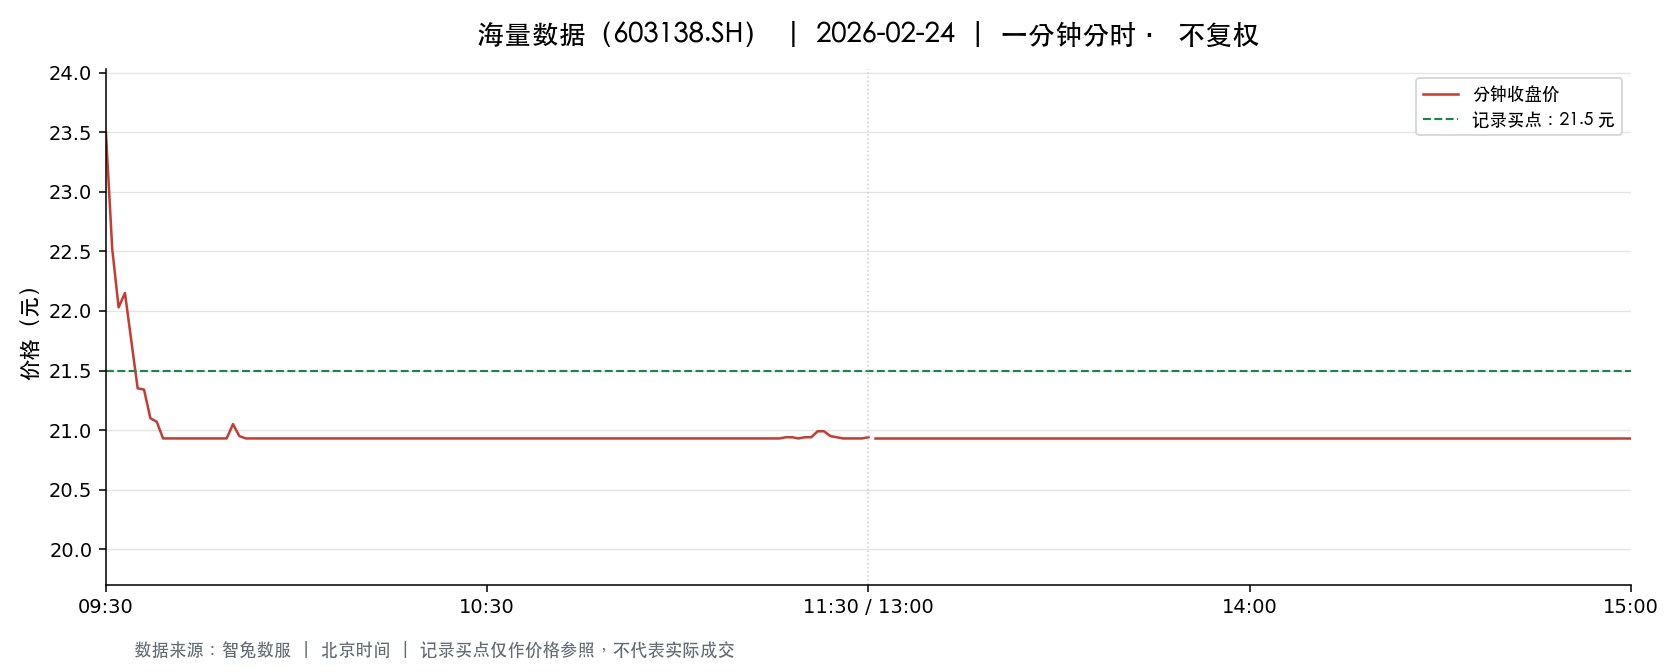

The file beside this chart, header and first rows:
t, o, h, l, c, v, a, pc, sf
2026-02-24 09:30:00, 23.5, 23.5, 23.5, 23.5, 14135, 33217297, 23.25, 0.0
2026-02-24 09:31:00, 23.41, 23.73, 22.5, 22.52, 24024, 55802659, 23.5, 0.0
2026-02-24 09:32:00, 22.54, 22.54, 21.8, 22.03, 19037, 42150385, 22.52, 0.0
2026-02-24 09:33:00, 22.07, 22.25, 22.01, 22.15, 9564, 21118874, 22.03, 0.0
2026-02-24 09:34:00, 22.1, 22.1, 21.62, 21.75, 11313, 24694454, 22.15, 0.0
2026-02-24 09:35:00, 21.75, 21.77, 21.21, 21.35, 21613, 46515168, 21.75, 0.0
2026-02-24 09:36:00, 21.35, 21.45, 21.29, 21.34, 14369, 30677601, 21.35, 0.0
2026-02-24 09:37:00, 21.29, 21.29, 20.93, 21.1, 17401, 36623414, 21.34, 0.0
2026-02-24 09:38:00, 21.1, 21.25, 21.07, 21.07, 8385, 17736290, 21.1, 0.0
2026-02-24 09:39:00, 21.08, 21.08, 20.93, 20.93, 11590, 24271710, 21.07, 0.0
2026-02-24 09:40:00, 20.93, 20.93, 20.93, 20.93, 2467, 5163431, 20.93, 0.0
2026-02-24 09:41:00, 20.93, 20.93, 20.93, 20.93, 1537, 3216941, 20.93, 0.0
2026-02-24 09:42:00, 20.93, 20.93, 20.93, 20.93, 1084, 2268812, 20.93, 0.0
2026-02-24 09:43:00, 20.93, 20.93, 20.93, 20.93, 1106, 2314858, 20.93, 0.0
2026-02-24 09:44:00, 20.93, 20.93, 20.93, 20.93, 950.0, 1988350, 20.93, 0.0
2026-02-24 09:45:00, 20.93, 20.93, 20.93, 20.93, 692.0, 1448356, 20.93, 0.0
2026-02-24 09:46:00, 20.93, 20.93, 20.93, 20.93, 825.0, 1726725, 20.93, 0.0
2026-02-24 09:47:00, 20.93, 20.93, 20.93, 20.93, 1333, 2789969, 20.93, 0.0
2026-02-24 09:48:00, 20.93, 20.93, 20.93, 20.93, 1189, 2488577, 20.93, 0.0
2026-02-24 09:49:00, 20.93, 20.93, 20.93, 20.93, 1335, 2794155, 20.93, 0.0
2026-02-24 09:50:00, 20.93, 21.16, 20.93, 21.05, 21163, 44308134, 20.93, 0.0
2026-02-24 09:51:00, 20.99, 20.99, 20.93, 20.95, 10148, 21249454, 21.05, 0.0
2026-02-24 09:52:00, 20.96, 20.99, 20.93, 20.93, 6795, 14229553, 20.95, 0.0
2026-02-24 09:53:00, 20.93, 20.93, 20.93, 20.93, 7274, 15224481, 20.93, 0.0
2026-02-24 09:54:00, 20.93, 20.94, 20.93, 20.93, 6386, 13366836, 20.93, 0.0
2026-02-24 09:55:00, 20.93, 20.93, 20.93, 20.93, 3802, 7957654, 20.93, 0.0
2026-02-24 09:56:00, 20.93, 20.93, 20.93, 20.93, 2414, 5052502, 20.93, 0.0
2026-02-24 09:57:00, 20.93, 20.94, 20.93, 20.93, 3851, 8061080, 20.93, 0.0
2026-02-24 09:58:00, 20.93, 20.93, 20.93, 20.93, 1889, 3953677, 20.93, 0.0
2026-02-24 09:59:00, 20.93, 20.93, 20.93, 20.93, 861.0, 1802072, 20.93, 0.0
2026-02-24 10:00:00, 20.93, 20.93, 20.93, 20.93, 533.0, 1115569, 20.93, 0.0
2026-02-24 10:01:00, 20.93, 20.93, 20.93, 20.93, 761.0, 1592773, 20.93, 0.0
2026-02-24 10:02:00, 20.93, 20.93, 20.93, 20.93, 488.0, 1021384, 20.93, 0.0
2026-02-24 10:03:00, 20.93, 20.93, 20.93, 20.93, 449.0, 939757, 20.93, 0.0
2026-02-24 10:04:00, 20.93, 20.93, 20.93, 20.93, 436.0, 912548, 20.93, 0.0
2026-02-24 10:05:00, 20.93, 20.93, 20.93, 20.93, 476.0, 996268, 20.93, 0.0
2026-02-24 10:06:00, 20.93, 20.93, 20.93, 20.93, 637.0, 1333241, 20.93, 0.0
2026-02-24 10:07:00, 20.93, 20.93, 20.93, 20.93, 168.0, 351624, 20.93, 0.0
2026-02-24 10:08:00, 20.93, 20.93, 20.93, 20.93, 97.0, 203021, 20.93, 0.0
2026-02-24 10:09:00, 20.93, 20.93, 20.93, 20.93, 265.0, 554645, 20.93, 0.0
2026-02-24 10:10:00, 20.93, 20.93, 20.93, 20.93, 425.0, 889525, 20.93, 0.0
2026-02-24 10:11:00, 20.93, 20.93, 20.93, 20.93, 499.0, 1044407, 20.93, 0.0
2026-02-24 10:12:00, 20.93, 20.93, 20.93, 20.93, 425.0, 889525, 20.93, 0.0
2026-02-24 10:13:00, 20.93, 20.93, 20.93, 20.93, 197.0, 412321, 20.93, 0.0
2026-02-24 10:14:00, 20.93, 20.93, 20.93, 20.93, 211.0, 441623, 20.93, 0.0
2026-02-24 10:15:00, 20.93, 20.93, 20.93, 20.93, 123.0, 257439, 20.93, 0.0
2026-02-24 10:16:00, 20.93, 20.93, 20.93, 20.93, 384.0, 803712, 20.93, 0.0
2026-02-24 10:17:00, 20.93, 20.93, 20.93, 20.93, 481.0, 1006733, 20.93, 0.0
2026-02-24 10:18:00, 20.93, 20.93, 20.93, 20.93, 160.0, 334880, 20.93, 0.0
2026-02-24 10:19:00, 20.93, 20.93, 20.93, 20.93, 204.0, 426972, 20.93, 0.0
2026-02-24 10:20:00, 20.93, 20.93, 20.93, 20.93, 263.0, 550459, 20.93, 0.0
2026-02-24 10:21:00, 20.93, 20.93, 20.93, 20.93, 242.0, 506506, 20.93, 0.0
2026-02-24 10:22:00, 20.93, 20.93, 20.93, 20.93, 130.0, 272090, 20.93, 0.0
2026-02-24 10:23:00, 20.93, 20.93, 20.93, 20.93, 171.0, 357903, 20.93, 0.0
2026-02-24 10:24:00, 20.93, 20.93, 20.93, 20.93, 49.0, 102557, 20.93, 0.0
2026-02-24 10:25:00, 20.93, 20.93, 20.93, 20.93, 104.0, 217672, 20.93, 0.0
2026-02-24 10:26:00, 20.93, 20.93, 20.93, 20.93, 76.0, 159068, 20.93, 0.0
2026-02-24 10:27:00, 20.93, 20.93, 20.93, 20.93, 201.0, 420693, 20.93, 0.0
2026-02-24 10:28:00, 20.93, 20.93, 20.93, 20.93, 112.0, 234416, 20.93, 0.0
2026-02-24 10:29:00, 20.93, 20.93, 20.93, 20.93, 103.0, 215579, 20.93, 0.0
... 181 more rows
